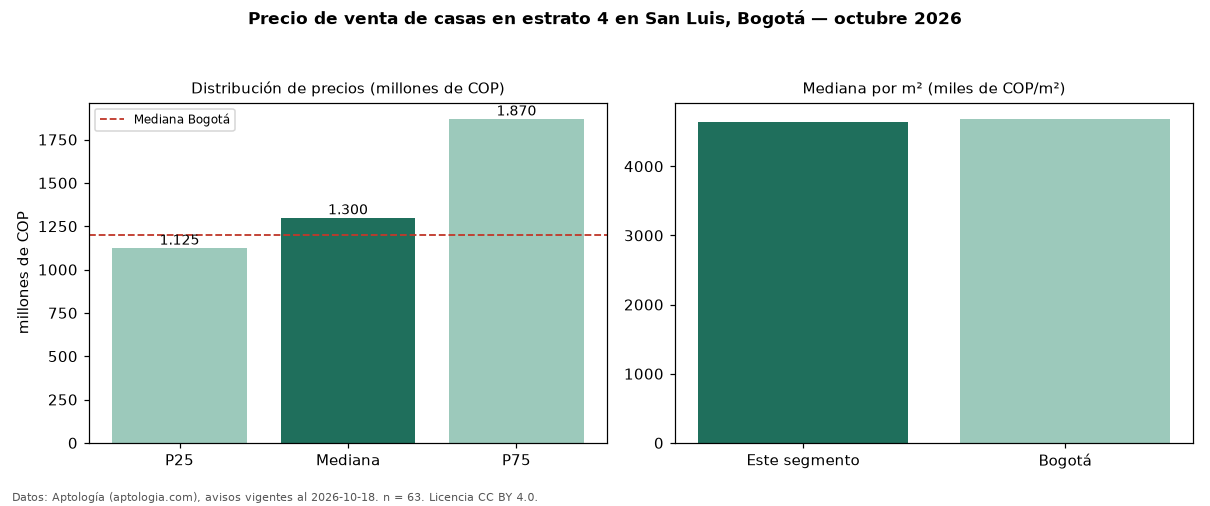

The file beside this chart, header and first rows:
seccion, metrica, valor, moneda, n
filtro, estrato, 4, , 63
precio, p25, 1125000000, COP, 63
precio, mediana, 1300000000, COP, 63
precio, p75, 1870000000, COP, 63
precio, minimo, 680000000, COP, 63
precio, maximo, 3200000000, COP, 63
m2, mediana_precio_m2, 4645299, COP, 63
m2, area_mediana_m2, 315.0, m2, 63
banos, mediana_banos, 4.0, , 
parqueadero, pct_con_parqueadero, 89.3, %, 56
estrato, estrato_mas_frecuente, 4, , 63
habitaciones, 3+, 1300000000, COP, 61
ciudad, mediana_ciudad_referencia, 1200000000, COP, 
ciudad, mediana_m2_ciudad, 4686645, COP, 
fuente, fecha_datos, 2026-10-18, , 
fuente, atribucion, https://www.aptologia.com/casas-en-venta…, , 
fuente, licencia, CC BY 4.0, , 
